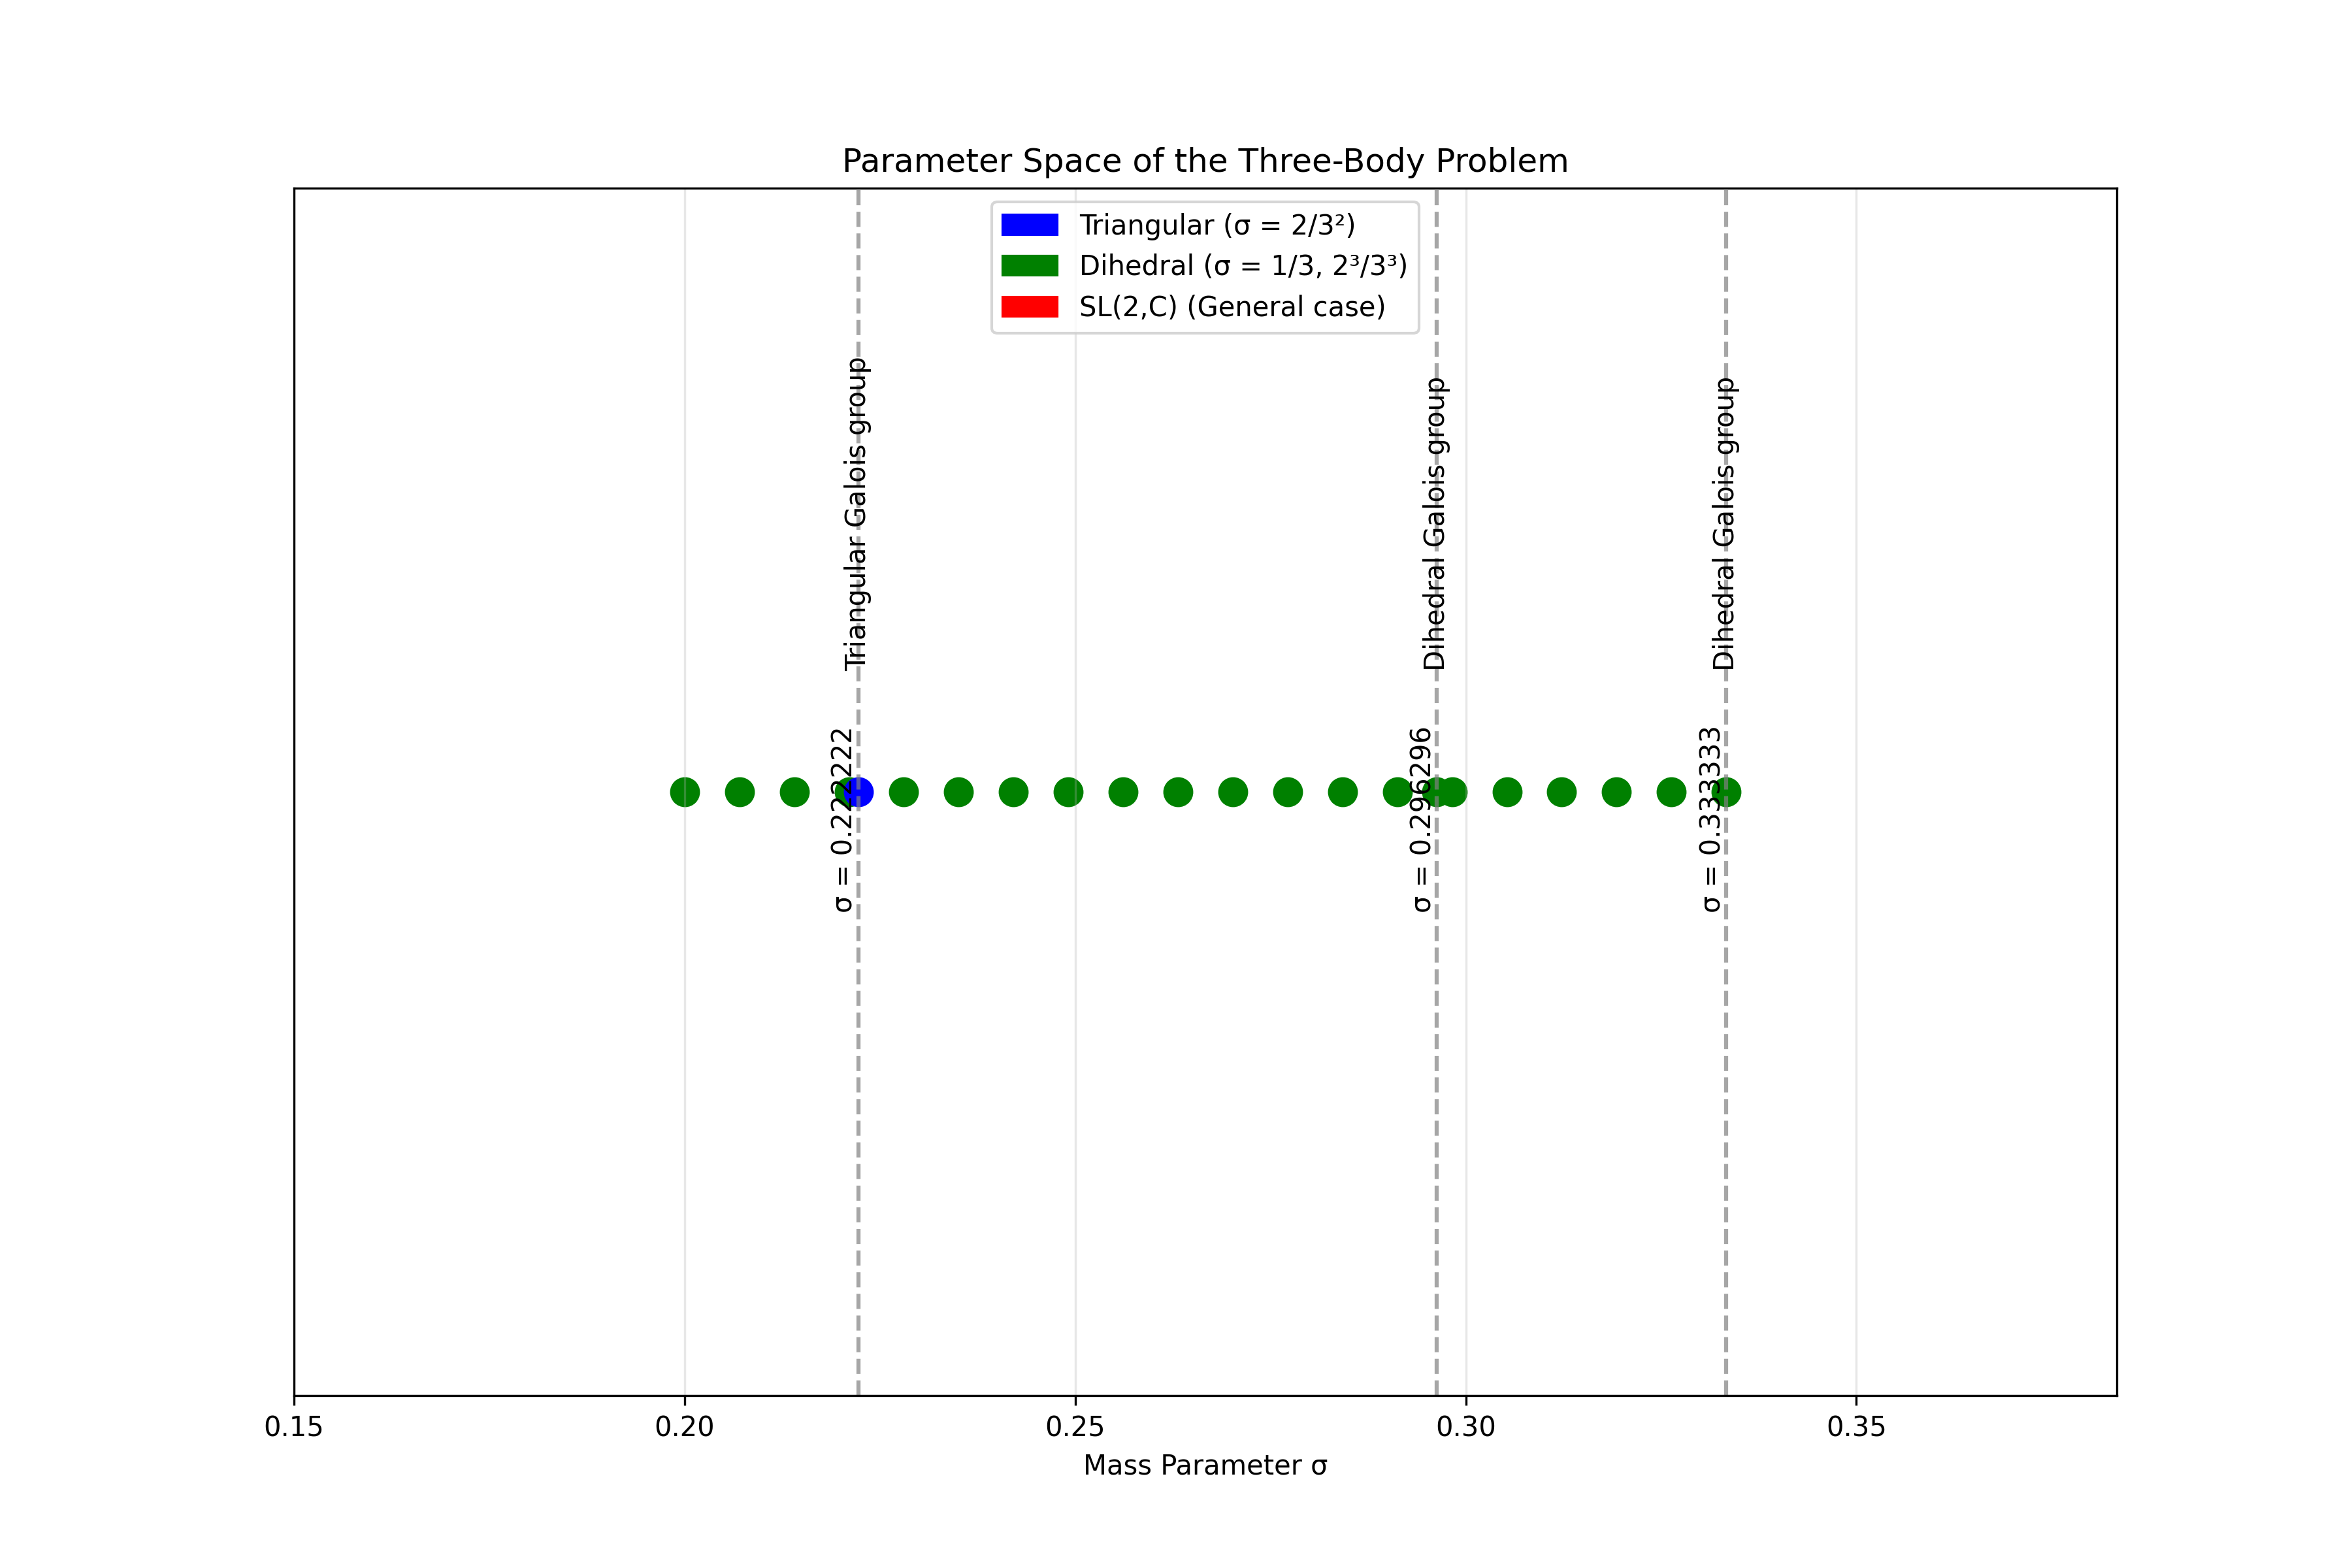

The data file committed next to this chart (first rows):
sigma, galois_painleve_isomorphism, galois_quaternionic_isomorphism, painleve_quaternionic_isomorphism, three_way_isomorphism_verified, galois_group, branch_point_type, monodromy_type, is_abelian, has_painleve_property, is_trivial
0.2, False, False, True, False, Dihedral Galois group, transcendental, Complex, True, False, False
0.207, False, False, True, False, Dihedral Galois group, transcendental, Complex, True, False, False
0.214, False, False, True, False, Dihedral Galois group, transcendental, Complex, True, False, False
0.2211, False, False, True, False, Dihedral Galois group, transcendental, Complex, True, False, False
0.2222, True, True, True, True, Triangular Galois group, none (meromorphic), Trivial, True, True, True
0.2281, False, False, True, False, Dihedral Galois group, transcendental, Complex, True, False, False
0.2351, False, False, True, False, Dihedral Galois group, transcendental, Complex, True, False, False
0.2421, False, False, True, False, Dihedral Galois group, transcendental, Complex, True, False, False
0.2491, False, False, True, False, Dihedral Galois group, transcendental, Complex, True, False, False
0.2561, False, False, True, False, Dihedral Galois group, transcendental, Complex, True, False, False
0.2632, False, False, True, False, Dihedral Galois group, transcendental, Complex, True, False, False
0.2702, False, False, True, False, Dihedral Galois group, transcendental, Complex, True, False, False
0.2772, False, False, True, False, Dihedral Galois group, transcendental, Complex, True, False, False
0.2842, False, False, True, False, Dihedral Galois group, transcendental, Complex, True, False, False
0.2912, False, False, True, False, Dihedral Galois group, transcendental, Complex, True, False, False
0.2963, True, True, True, True, Dihedral Galois group, square root (Z_2), Z_2, True, False, False
0.2982, False, False, True, False, Dihedral Galois group, transcendental, Complex, True, False, False
0.3053, False, False, True, False, Dihedral Galois group, transcendental, Complex, True, False, False
0.3123, False, False, True, False, Dihedral Galois group, transcendental, Complex, True, False, False
0.3193, False, False, True, False, Dihedral Galois group, transcendental, Complex, True, False, False
0.3263, False, False, True, False, Dihedral Galois group, transcendental, Complex, True, False, False
0.3333, True, True, True, True, Dihedral Galois group, square root (Z_2), Z_2, True, False, False
